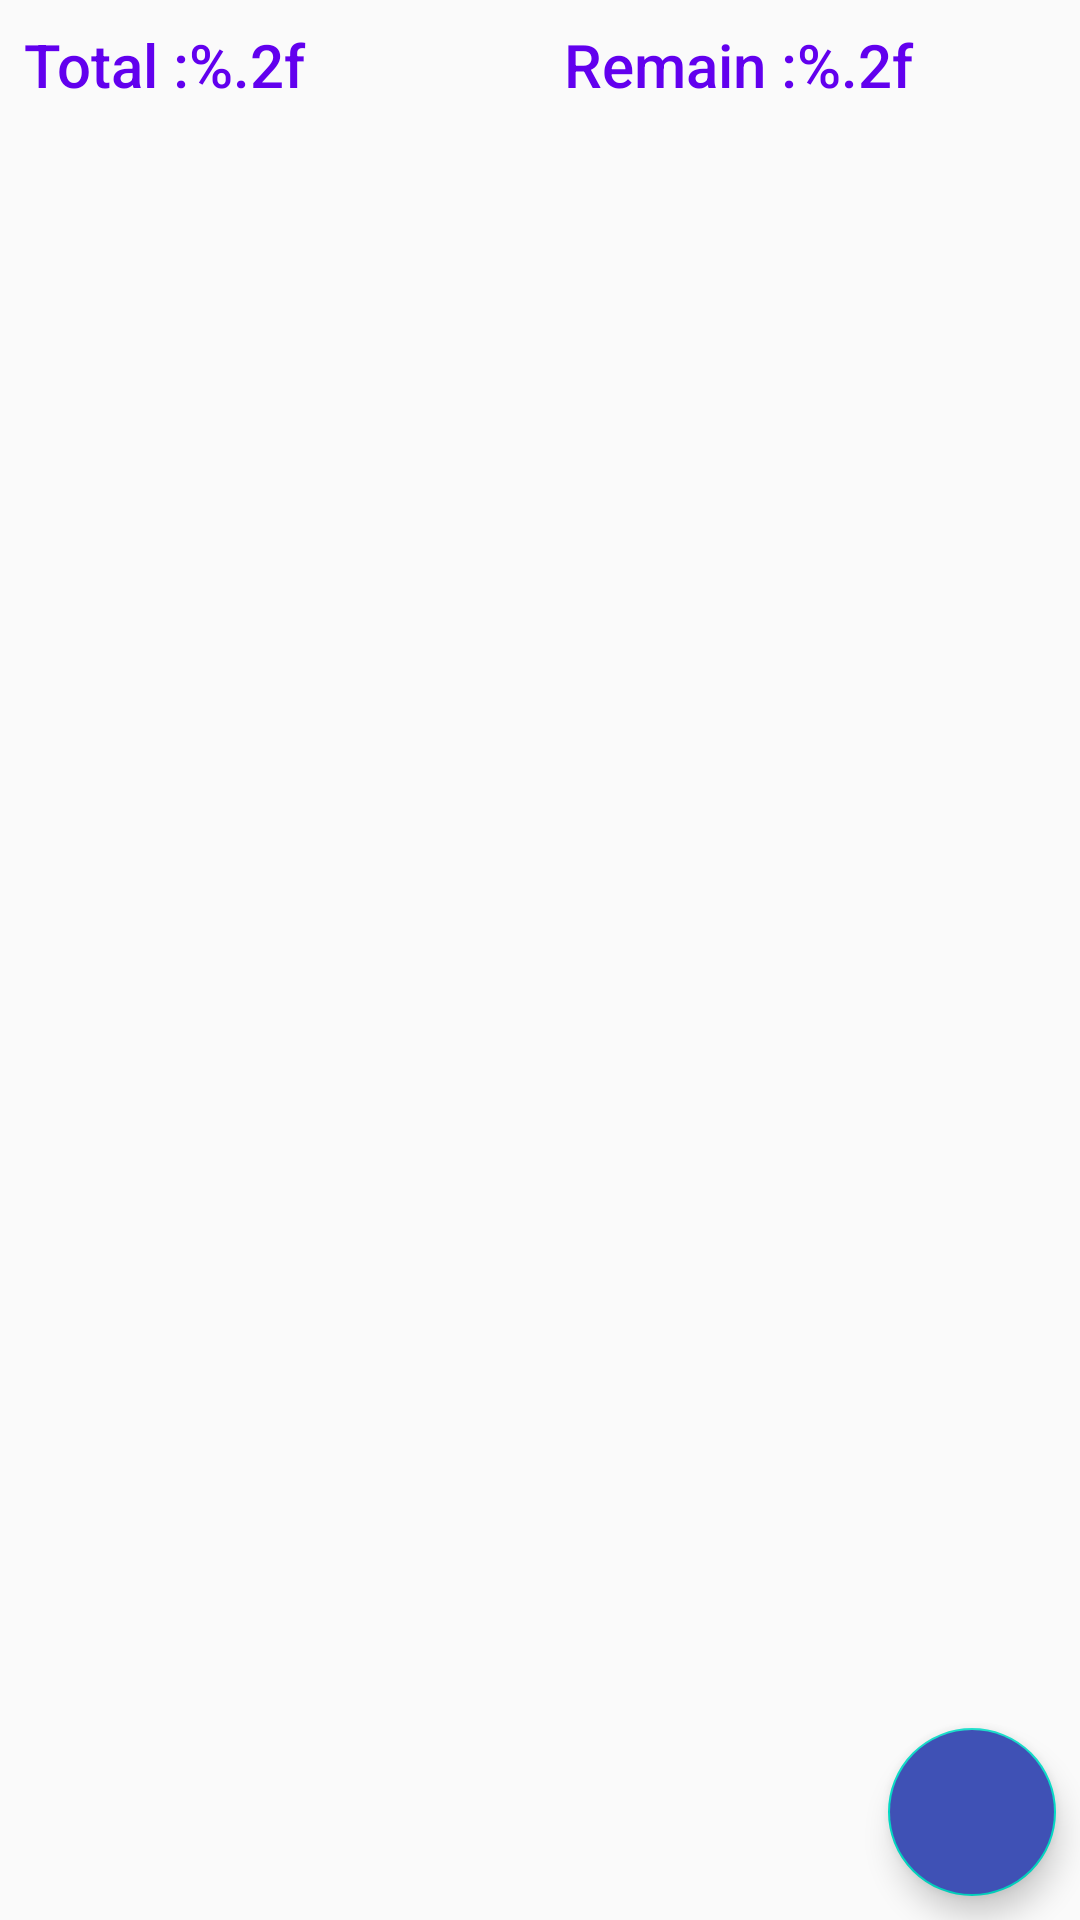

Write the Android layout XML for this screen, with the resource values it uses.
<!-- AndroidManifest.xml: application theme AppTheme -->
<!-- res/layout/activity_main.xml -->
<?xml version="1.0" encoding="utf-8"?>
<RelativeLayout xmlns:android="http://schemas.android.com/apk/res/android"
    xmlns:app="http://schemas.android.com/apk/res-auto"
    xmlns:tools="http://schemas.android.com/tools"
    android:layout_width="match_parent"
    android:layout_height="match_parent"
    android:layout_margin="16dp"
    android:orientation="vertical"
    tools:context=".ui.MainActivity">
    <LinearLayout
        android:id="@+id/summary"
        android:layout_width="match_parent"
        android:layout_height="wrap_content"
        android:orientation="horizontal">
        <TextView
            android:id="@+id/summary_total"
            style="@style/summary_text_style"
            android:layout_weight="1"
            android:text="@string/summary_total" />
        <TextView
            android:id="@+id/summary_remain"
            style="@style/summary_text_style"
            android:layout_weight="1"
            android:text="@string/summary_remain"/>
    </LinearLayout>
    <androidx.recyclerview.widget.RecyclerView
        android:id="@+id/main_recycle_view"
        android:layout_width="match_parent"
        android:layout_height="match_parent"
        android:layout_below="@id/summary"/>
    <com.google.android.material.floatingactionbutton.FloatingActionButton
        android:id="@+id/fab"
        android:layout_width="wrap_content"
        android:layout_height="wrap_content"
        android:layout_alignParentEnd="true"
        android:layout_alignParentRight="true"
        android:layout_alignParentBottom="true"
        android:backgroundTint="#3F51B5"
        android:layout_margin="8dp"
        android:src="@drawable/ic_action_add" />


</RelativeLayout>
<!-- resources referenced by this layout -->
<resources>
  <string name="summary_remain">Remain :<xliff:g example="2" id="quantity">%.2f</xliff:g></string>
  <string name="summary_total">Total :<xliff:g example="2" id="quantity">%.2f</xliff:g></string>
  <style name="summary_text_style">
      <item name="android:textColor">@color/colorPrimary</item>
          <item name="android:textSize">20sp</item>
          <item name="android:fontFamily">sans-serif-medium</item>
          <item name="android:layout_width">0dp</item>
          <item name="android:layout_margin">8dp</item>
          <item name="android:layout_height">wrap_content</item>
      </style>
  <style name="AppTheme" parent="Theme.AppCompat.Light.DarkActionBar">
          
          <item name="colorPrimary">@color/colorPrimary</item>
          <item name="colorPrimaryDark">@color/colorPrimaryDark</item>
          <item name="colorAccent">@color/colorAccent</item>
      </style>
  <!-- not gathered from this repository: default colours our renderer supplied (Android Studio template values) -->
  <color name="colorPrimary">#FF6200EE</color>
  <color name="colorPrimaryDark">#FF3700B3</color>
  <color name="colorAccent">#FF03DAC5</color>
</resources>
